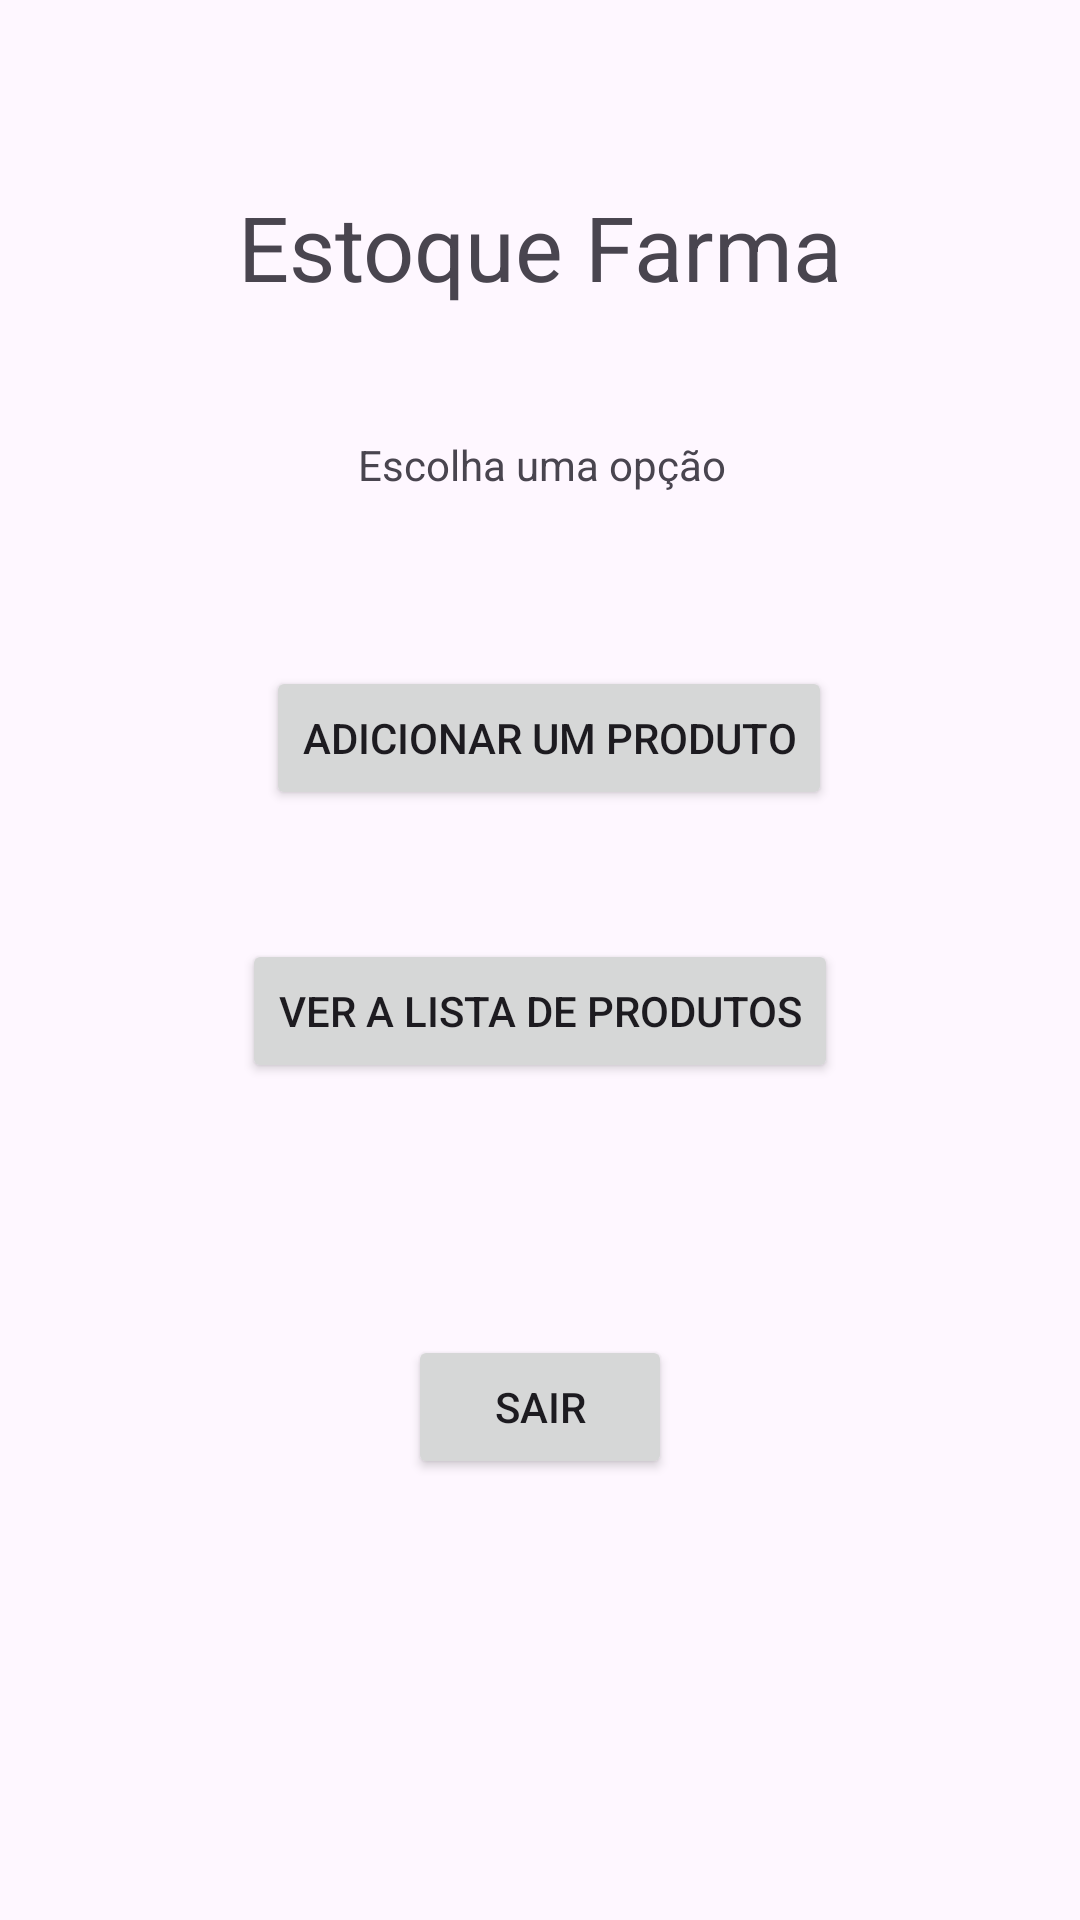

Write the Android layout XML for this screen, with the resource values it uses.
<!-- AndroidManifest.xml: application theme Theme.EstoqueFarma -->
<!-- res/layout/activity_tela_inicial.xml -->
<?xml version="1.0" encoding="utf-8"?>
<androidx.constraintlayout.widget.ConstraintLayout xmlns:android="http://schemas.android.com/apk/res/android"
    xmlns:app="http://schemas.android.com/apk/res-auto"
    xmlns:tools="http://schemas.android.com/tools"
    android:id="@+id/main"
    android:layout_width="match_parent"
    android:layout_height="match_parent"
    tools:context=".TelaInicial">

    <TextView
        android:id="@+id/textView4"
        android:layout_width="wrap_content"
        android:layout_height="wrap_content"
        android:layout_marginTop="62dp"
        android:text="Estoque Farma"
        android:textSize="30sp"
        app:layout_constraintEnd_toEndOf="parent"
        app:layout_constraintStart_toStartOf="parent"
        app:layout_constraintTop_toTopOf="parent" />

    <TextView
        android:id="@+id/textView5"
        android:layout_width="wrap_content"
        android:layout_height="wrap_content"
        android:layout_marginStart="40dp"
        android:layout_marginTop="43dp"
        android:text="Escolha uma opção"
        app:layout_constraintStart_toStartOf="@+id/textView4"
        app:layout_constraintTop_toBottomOf="@+id/textView4" />

    <Button
        android:id="@+id/addProduto"
        android:layout_width="wrap_content"
        android:layout_height="wrap_content"
        android:layout_marginEnd="2dp"
        android:layout_marginBottom="43dp"
        android:text="Adicionar um produto"
        app:layout_constraintBottom_toTopOf="@+id/verProdutos"
        app:layout_constraintEnd_toEndOf="@+id/verProdutos" />

    <Button
        android:id="@+id/verProdutos"
        android:layout_width="wrap_content"
        android:layout_height="wrap_content"
        android:layout_marginTop="313dp"
        android:text="Ver a lista de produtos"
        app:layout_constraintEnd_toEndOf="parent"
        app:layout_constraintStart_toStartOf="parent"
        app:layout_constraintTop_toTopOf="parent" />

    <Button
        android:id="@+id/buttonSair"
        android:layout_width="wrap_content"
        android:layout_height="wrap_content"
        android:layout_marginBottom="147dp"
        android:text="Sair"
        app:layout_constraintBottom_toBottomOf="parent"
        app:layout_constraintEnd_toEndOf="parent"
        app:layout_constraintStart_toStartOf="parent" />
</androidx.constraintlayout.widget.ConstraintLayout>
<!-- resources referenced by this layout -->
<resources>
  <style name="Theme.EstoqueFarma" parent="Base.Theme.EstoqueFarma" />
  <style name="Base.Theme.EstoqueFarma" parent="Theme.Material3.DayNight.NoActionBar">
          
          
      </style>
</resources>
